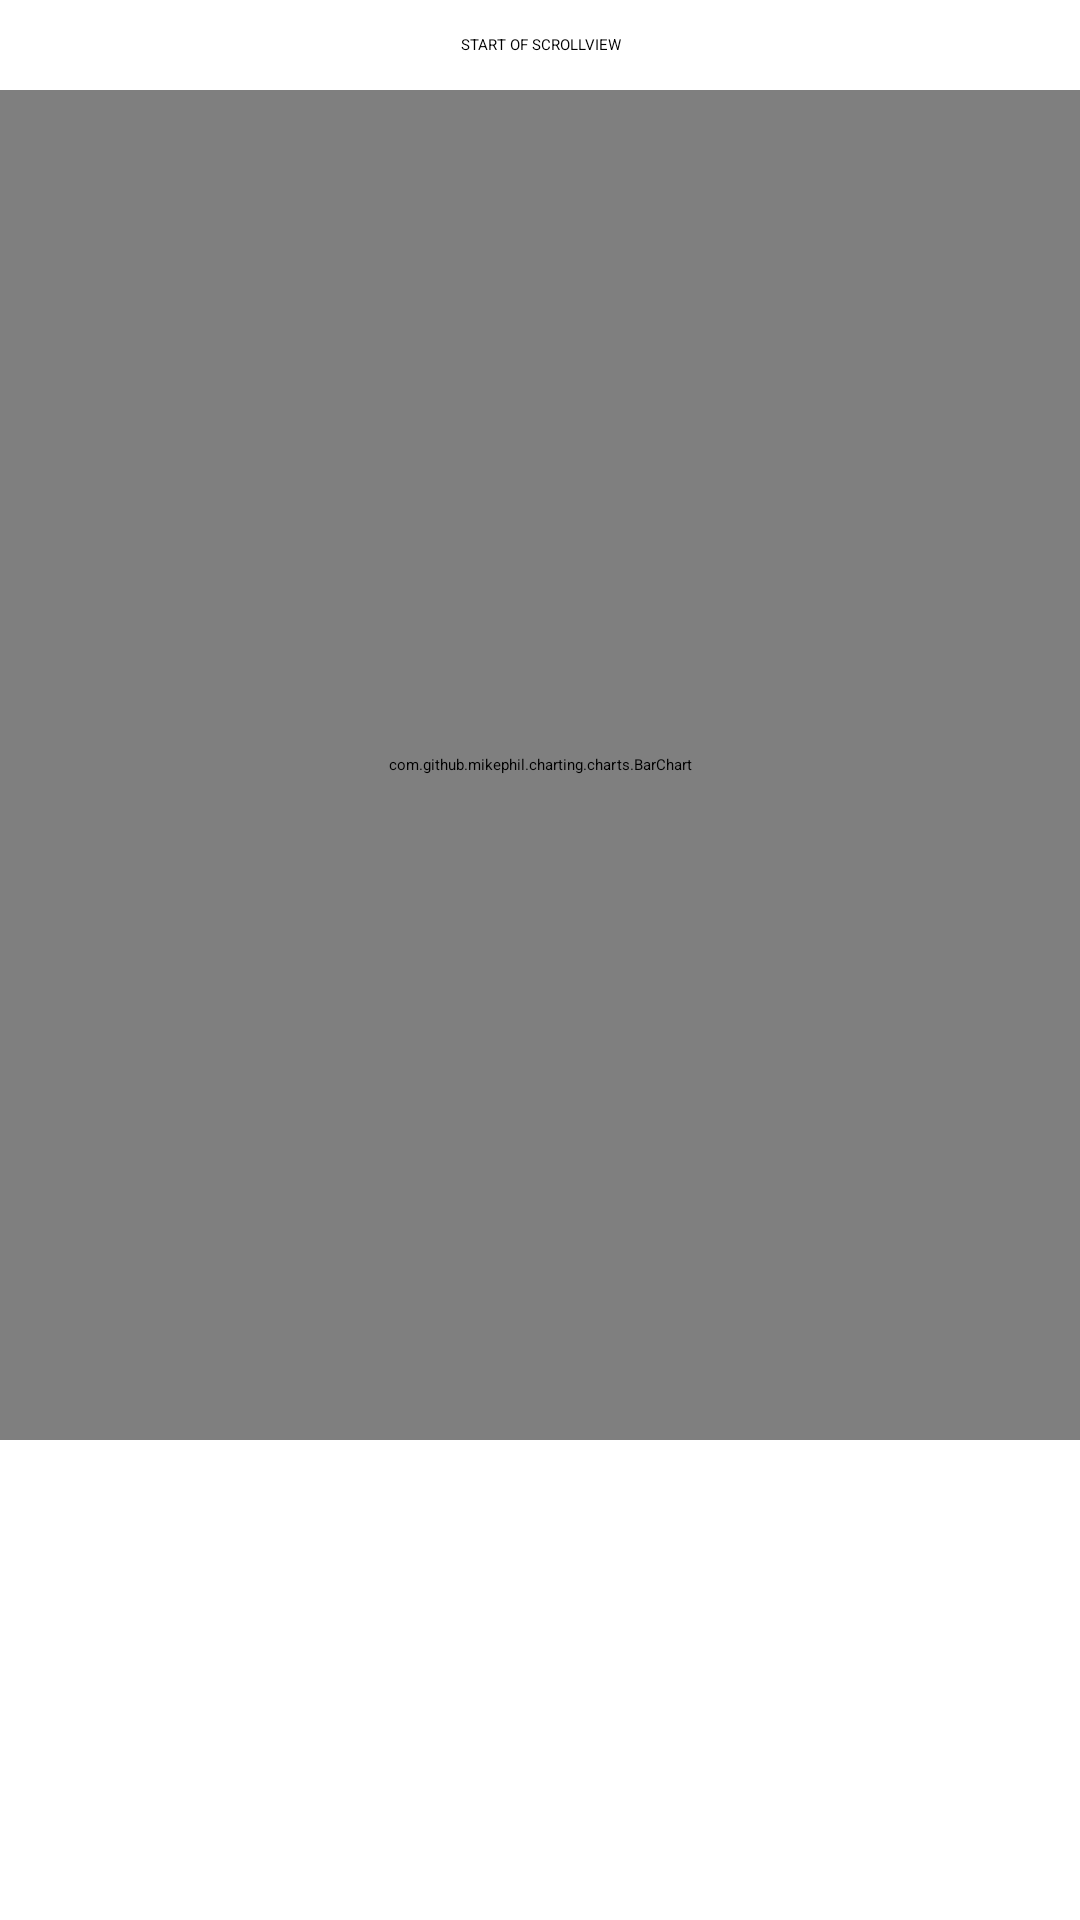

Reconstruct the res/layout file that produces this screen, plus the resources it refers to.
<!-- AndroidManifest.xml: application theme ChessTheme -->
<!-- res/layout/activity_scrollview.xml -->
<?xml version="1.0" encoding="utf-8"?>
<ScrollView xmlns:android="http://schemas.android.com/apk/res/android"
    android:layout_width="match_parent"
    android:layout_height="wrap_content"
    android:backgroundTint="#ffffff">

    <LinearLayout
        android:layout_width="match_parent"
        android:layout_height="wrap_content"
        android:orientation="vertical" >

        <TextView
            android:layout_width="match_parent"
            android:layout_height="30dp"
            android:gravity="center"
            android:text="@string/scrollViewStart" />

        

        <com.github.mikephil.charting.charts.BarChart
            android:id="@+id/chart1"
            android:layout_width="match_parent"
            android:layout_height="450dp" />

        <View
            android:layout_width="match_parent"
            android:layout_height="350dp" />


        

        <View
            android:layout_width="match_parent"
            android:layout_height="700dp" />

        <TextView
            android:layout_width="match_parent"
            android:layout_height="30dp"
            android:gravity="center"
            android:text="@string/scrollViewEnd" />

    </LinearLayout>

</ScrollView>
<!-- resources referenced by this layout -->
<resources>
  <string name="scrollViewEnd">END OF SCROLLVIEW</string>
  <string name="scrollViewStart">START OF SCROLLVIEW</string>
</resources>
